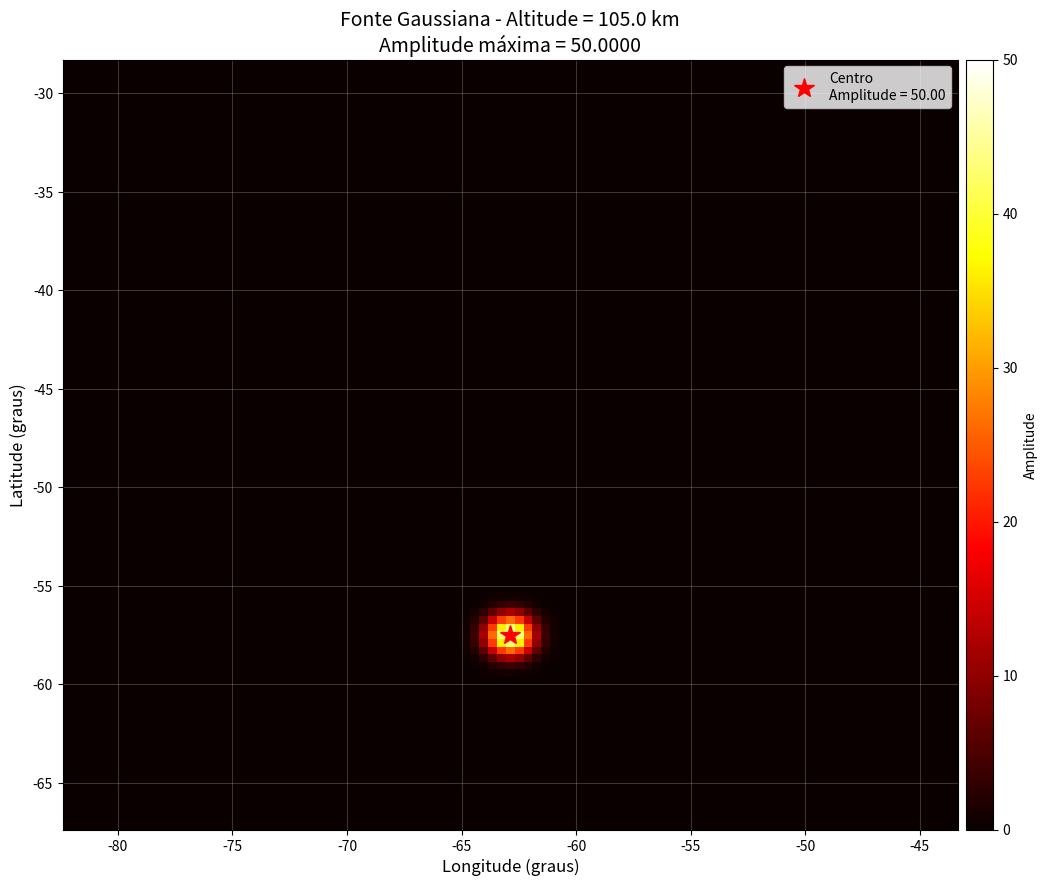

Reproduce this figure in Python. (Note: this script raises an exception after producing the figure.)
from __future__ import annotations

from dataclasses import dataclass
import os
import warnings
from pathlib import Path
from typing import Tuple

import numpy as np
import matplotlib.pyplot as plt
from scipy.ndimage import zoom
from mpl_toolkits.axes_grid1 import make_axes_locatable


def _save_keogram_figure(
    x: np.ndarray,
    y: np.ndarray,
    data: np.ndarray,
    title: str,
    xlabel: str,
    ylabel: str,
    outfile: Path,
    cmap: str = "seismic",
    normalize: bool = False,
) -> None:
    fig = plt.figure(figsize=(10, 6), facecolor="w", edgecolor="k")
    ax = plt.gca()
    field = safe_normalize(data) if normalize else data
    if field.shape == (len(x), len(y)):
        field = field.T
    elif field.shape != (len(y), len(x)):
        raise ValueError(
            f"Keogram data has shape {field.shape}, but expected {(len(y), len(x))} or {(len(x), len(y))}."
        )
    im = ax.pcolormesh(x, y, field, cmap=cmap, shading="auto")
    ax.set_title(title)
    ax.set_xlabel(xlabel)
    ax.set_ylabel(ylabel)
    divider = make_axes_locatable(ax)
    cax = divider.append_axes("right", size="3%", pad=0.08)
    plt.colorbar(im, cax=cax)
    fig.tight_layout()
    fig.savefig(outfile, dpi=150)
    plt.close(fig)

try:
    from mpl_toolkits.basemap import Basemap
except Exception:  # pragma: no cover
    Basemap = None


# =============================================================================
# Configuration dataclasses
# =============================================================================

@dataclass(slots=True)
class SimulationConfig:
    hemisphere: float = 1.0            # +1 south, -1 north
    use_magnetic_coords: bool = False  # original: i_mag
    use_inertia: bool = True           # original: i_inert
    use_ambient_force: bool = False    # original: i_amb
    solve_potential: bool = True       # original: i_pot
    use_parallel_dynamics: bool = True # original: i_o
    nt: int = 400
    dt: float = 20.0
    earth_radius_km: float = 6371.0
    output_dir: str = "outputs"
    make_plots: bool = True
    source_type: str = "gaussian"  # "gaussian" ou "seismic"
    # epicenter_lat: float = -67.17  # latitude do epicentro (graus)
    # epicenter_lon: float = -82.21  # longitude do epicentro (graus)
    epicenter_lat: float = -57.17  # latitude do epicentro (graus)
    epicenter_lon: float = -67.21  # longitude do epicentro (graus)
    # seismic_amplitude: float = 1e-50
    seismic_amplitude: float = 50
    seismic_period: float = 20.0  # período da onda (s)
    seismic_velocity: float = 3400.0  # velocidade de propagação (m/s)


@dataclass(slots=True)
class Grid:
    alt: np.ndarray
    alt_i: np.ndarray
    lat: np.ndarray
    lon: np.ndarray
    r: np.ndarray
    theta: np.ndarray
    phi: np.ndarray
    dp_m: np.ndarray
    df_m: np.ndarray
    dq_m: np.ndarray
    dp_i: np.ndarray
    df_i: np.ndarray
    dq_i: np.ndarray
    y_f: np.ndarray
    z_f: np.ndarray
    y_sph: np.ndarray
    z_sph: np.ndarray
    alt_3: np.ndarray
    lat_3: np.ndarray
    lon_3: np.ndarray
    np_: int
    np_i: int
    nf: int
    nq: int


@dataclass(slots=True)
class Source:
    shape: np.ndarray
    mask_bound: np.ndarray
    iphi_s: int
    iq_s: int


@dataclass(slots=True)
class AmbientIonosphere:
    den_amb: np.ndarray
    nu_in: np.ndarray
    nu_en: np.ndarray
    tec_fac: float
    q_charge: float
    mag_o: float
    omega_i: float
    omega_e: float


@dataclass(slots=True)
class Mobility:
    mu_p_i: np.ndarray
    mu_h_i: np.ndarray
    mu_o_i: np.ndarray
    mu_p_e: np.ndarray
    mu_h_e: np.ndarray
    mu_o_e: np.ndarray


@dataclass(slots=True)
class State:
    rho: np.ndarray
    rho_d: np.ndarray
    rho_u: np.ndarray
    temp: np.ndarray
    r_g: np.ndarray
    den_t: np.ndarray
    pot: np.ndarray
    wp_m: np.ndarray
    wf_m: np.ndarray
    wq_m: np.ndarray
    wp_o: np.ndarray
    wf_o: np.ndarray
    wq_o: np.ndarray
    wp: np.ndarray
    wf: np.ndarray
    wq: np.ndarray
    up_tot: np.ndarray
    uf_tot: np.ndarray
    uq_tot: np.ndarray


# =============================================================================
# Utilities
# =============================================================================

def safe_normalize(arr: np.ndarray) -> np.ndarray:
    max_abs = float(np.max(np.abs(arr)))
    if max_abs == 0.0 or not np.isfinite(max_abs):
        return np.zeros_like(arr)
    return arr / max_abs


def parse_bool(value: object, default: bool) -> bool:
    if value is None:
        return default
    if isinstance(value, bool):
        return value
    text = str(value).strip().lower()
    if text == "":
        return default
    if text in {"1", "true", "t", "yes", "y", "on"}:
        return True
    if text in {"0", "false", "f", "no", "n", "off"}:
        return False
    raise ValueError(f"Invalid boolean value: {value!r}")


def parse_float(value: object, default: float) -> float:
    if value is None:
        return default
    if isinstance(value, (int, float, np.integer, np.floating)):
        return float(value)
    text = str(value).strip()
    if text == "":
        return default
    return float(text)


def env_bool(name: str, default: bool) -> bool:
    return parse_bool(os.getenv(name), default)


def env_float(name: str, default: float) -> float:
    return parse_float(os.getenv(name), default)


def env_int(name: str, default: int) -> int:
    raw = os.getenv(name)
    if raw is None or str(raw).strip() == "":
        return default
    return int(str(raw).strip())


def can_prompt() -> bool:
    try:
        return os.isatty(0)
    except OSError:
        return False


# =============================================================================
# Core simulator
# =============================================================================

class GEOSTIDSSimulator:
    def __init__(self, config: SimulationConfig):
        self.cfg = config
        self.output_dir = Path(config.output_dir)
        self.output_dir.mkdir(parents=True, exist_ok=True)

        self.grid = self._build_grid()
        self.source = self._build_source()
        self.ambient = self._build_ambient_ionosphere()
        self.state = self._initialize_state()
        self.time = np.zeros(self.cfg.nt, dtype=float)

    # -------------------------------------------------------------------------
    # Grid and source
    # -------------------------------------------------------------------------
    def _build_grid(self) -> Grid:
        r_ea = self.cfg.earth_radius_km

        alt = [0.0]
        alt_max = 0.0
        while alt_max <= 6000.0:
            dr = 15.0
            if alt_max >= 600.0:
                dr = 60.0
            if alt_max >= 1200.0:
                dr = 120.0
            alt.append(alt_max + dr)
            alt_max = max(alt)

        alt = np.asarray(alt, dtype=float)
        alt_i = alt[10:]
        np_ = len(alt)
        np_i = len(alt_i)

        nf_target = 101
        dr = 15.0
        dphi = np.round(np.arctan(3.0 * dr / (r_ea + 300.0)), 5)
        lon_in = -np.radians(82.21)
        lon = lon_in + np.arange(nf_target) * dphi
        lon = np.degrees(lon)
        nf = len(lon)

        nq_target = 101
        dtheta = dphi
        lat_in = -np.radians(67.17)
        lat = self.cfg.hemisphere * (lat_in + np.arange(nq_target) * dtheta)
        lat = np.degrees(lat)
        nq = len(lat)

        r = np.zeros((np_, nf, nq), dtype=float)
        theta = np.zeros((np_, nf, nq), dtype=float)
        phi = np.zeros((np_, nf, nq), dtype=float)

        for i in range(np_):
            r[i, :, :] = (alt[i] + r_ea) * 1e3
        for j in range(nf):
            phi[:, j, :] = np.radians(lon[j])
        for k in range(nq):
            theta[:, :, k] = np.radians(lat[k])

        cos_theta = np.cos(theta)
        cos_theta = np.where(np.abs(cos_theta) < 1e-12, 1e-12, cos_theta)
        r_o = r / (cos_theta ** 2)
        delta = np.sqrt(1.0 + float(self.cfg.use_magnetic_coords) * 3.0 * (np.sin(theta) ** 2))
        q = r_o**3 * np.sin(theta) / np.where(np.abs(r**2) < 1e-12, 1e-12, r**2)
        p = r / cos_theta ** 2
        hq = (r / np.where(np.abs(r_o) < 1e-12, 1e-12, r_o)) ** 3 / delta
        hphi = r * cos_theta
        hp = cos_theta ** 3 / delta

        gp = np.gradient(p)
        gq = np.gradient(q)
        dp = np.abs(gp[0] + np.abs(gp[2]))
        dq = np.abs(gq[0] + gq[2])

        dp_m = dp * hp
        dq_m = dq * hq
        df_m = dphi * hphi

        x_f = hphi * np.tan(phi) * 1e-3
        y_f = p * hp * 1e-3
        z_f = q * hq * 1e-3
        y_sph = y_f * delta
        z_sph = z_f * delta

        alt_3 = y_sph - r_ea
        alt_3 = np.where(alt_3 < 0, 0, alt_3)
        lat_3 = np.degrees(np.arctan(z_f / (y_f + 1e-12)))
        lon_3 = np.degrees(np.arctan(x_f / (y_f + 1e-12)))

        dq_m[:, :, :] = dq_m.max()
        df_m[:, :, :] = df_m.max()
        dp_i = dp_m[np_ - np_i :, :, :]
        df_i = df_m[np_ - np_i :, :, :]
        dq_i = dq_m[np_ - np_i :, :, :]

        return Grid(
            alt=alt,
            alt_i=alt_i,
            lat=lat,
            lon=lon,
            r=r,
            theta=theta,
            phi=phi,
            dp_m=dp_m,
            df_m=df_m,
            dq_m=dq_m,
            dp_i=dp_i,
            df_i=df_i,
            dq_i=dq_i,
            y_f=y_f,
            z_f=z_f,
            y_sph=y_sph,
            z_sph=z_sph,
            alt_3=alt_3,
            lat_3=lat_3,
            lon_3=lon_3,
            np_=np_,
            np_i=np_i,
            nf=nf,
            nq=nq,
        )

    # def _build_source(self) -> Source:
    #     g = self.grid
    #     alt_o = 105.0
    #     sigma_p = 15.0
    #     var_p = np.exp(-((g.alt - alt_o) ** 2) / sigma_p**2)

    #     iphi_s = g.nf // 2
    #     lon_o = g.lon[iphi_s]
    #     sigma_x = 5.0 * np.degrees(np.arctan(3.0 * 15.0 / (self.cfg.earth_radius_km + 300.0))) / 2.0
    #     var_f = np.exp(-((g.lon - lon_o) ** 2) / sigma_x**2)

    #     iq_s = g.nq // 4
    #     lat_o = g.lat[iq_s]
    #     sigma_z = sigma_x
    #     var_q = np.exp(-((g.lat - lat_o) ** 2) / sigma_z**2)

    #     mask_bound = np.ones((g.np_, g.nf, g.nq), dtype=float)
    #     source_shape = var_p[:, None, None] * var_f[None, :, None] * var_q[None, None, :]

    #     j_m = g.nf // 2
    #     k_m = g.nq // 2
    #     rad_m = np.sqrt(j_m**2 + k_m**2)
    #     for j in range(g.nf):
    #         for k in range(g.nq):
    #             rad_o = np.sqrt((j - j_m) ** 2 + (k - k_m) ** 2)
    #             if rad_o >= 0.6 * rad_m:
    #                 mask_bound[:, j, k] = np.exp(-((2.0 * rad_o / rad_m) ** 2))

    #     return Source(source_shape, mask_bound, iphi_s, iq_s)
    
    def _build_source(self) -> Source:
        g = self.grid
        
        if self.cfg.source_type == "seismic":
            # Para fonte sísmica, a forma espacial será calculada dinamicamente
            source_shape = np.ones((g.np_, g.nf, g.nq), dtype=float)
            iphi_s = np.argmin(np.abs(g.lon - self.cfg.epicenter_lon))
            iq_s = np.argmin(np.abs(g.lat - self.cfg.epicenter_lat))
        else:
            # Código original gaussiano
            alt_o = 105.0
            sigma_p = 15.0
            var_p = np.exp(-((g.alt - alt_o) ** 2) / sigma_p**2)
            
            iphi_s = g.nf // 2
            lon_o = g.lon[iphi_s]
            sigma_x = 5.0 * np.degrees(np.arctan(3.0 * 15.0 / (self.cfg.earth_radius_km + 300.0))) / 2.0
            var_f = np.exp(-((g.lon - lon_o) ** 2) / sigma_x**2)
            
            iq_s = g.nq // 4
            lat_o = g.lat[iq_s]
            sigma_z = sigma_x
            var_q = np.exp(-((g.lat - lat_o) ** 2) / sigma_z**2)
            
            source_shape = var_p[:, None, None] * var_f[None, :, None] * var_q[None, None, :]
        
        amplitude_factor = 50  # Mude este valor: 1, 10, 50, 100, 500
        source_shape = source_shape * amplitude_factor

        mask_bound = np.ones((g.np_, g.nf, g.nq), dtype=float)
        j_m = g.nf // 2
        k_m = g.nq // 2
        rad_m = np.sqrt(j_m**2 + k_m**2)
        for j in range(g.nf):
            for k in range(g.nq):
                rad_o = np.sqrt((j - j_m) ** 2 + (k - k_m) ** 2)
                if rad_o >= 0.6 * rad_m:
                    mask_bound[:, j, k] = np.exp(-((2.0 * rad_o / rad_m) ** 2))
    
        return Source(source_shape, mask_bound, iphi_s, iq_s)

    @staticmethod
    def source_t(t: float) -> float:
        omega = 2.0 * np.pi / (5.0 * 60.0)
        t_o = 2000.0
        sigma_t = 1500.0
        return np.cos(0.0 * omega * t) * np.exp(-((t - t_o) ** 2) / sigma_t**2)
    
    def seismic_source(self, t: float, lat: np.ndarray, lon: np.ndarray) -> np.ndarray:
        """
        Gera uma onda sísmica que se propaga a partir do epicentro.
        
        Args:
            t: tempo atual (s)
            lat: array de latitudes (graus)
            lon: array de longitudes (graus)
        
        Returns:
            array com amplitude da fonte em cada ponto
        """
        # Converte epicentro para radianos
        epi_lat_rad = np.radians(self.cfg.epicenter_lat)
        epi_lon_rad = np.radians(self.cfg.epicenter_lon)
        
        # Converte pontos da grade para radianos
        lat_rad = np.radians(lat)
        lon_rad = np.radians(lon)
        
        # Calcula distância angular (fórmula de Haversine)
        dlat = lat_rad - epi_lat_rad
        dlon = lon_rad - epi_lon_rad
        a = np.sin(dlat/2)**2 + np.cos(epi_lat_rad) * np.cos(lat_rad) * np.sin(dlon/2)**2
        angular_dist = 2 * np.arcsin(np.sqrt(a))
        
        # Converte distância angular para distância linear (metros)
        R_earth = self.cfg.earth_radius_km * 1000
        distance = R_earth * angular_dist
        
        # Tempo de chegada da onda
        arrival_time = distance / self.cfg.seismic_velocity
        
        # Onda sísmica (senoidal com envelope)
        omega = 2 * np.pi / self.cfg.seismic_period
        
        # Máscara: só ativa onde a onda já chegou
        mask = (t >= arrival_time) & (t < arrival_time + 3 * self.cfg.seismic_period)
        
        # Amplitude decai com a distância
        amplitude = self.cfg.seismic_amplitude / (1 + distance / 100000)
        
        # Forma da onda
        wave = np.sin(omega * (t - arrival_time)) * np.exp(-((t - arrival_time) / self.cfg.seismic_period)**2)
        
        return amplitude * wave * mask
    
    def plot_gaussian_source(self, altitude_idx: int = None, save_path: Path = None) -> None:
        """
        Plota a fonte gaussiana para verificar sua amplitude.
        
        Args:
            altitude_idx: índice da altitude para plotar (None = altitude central)
            save_path: caminho para salvar a figura
        """
        g = self.grid
        
        if altitude_idx is None:
            # Encontra o índice da altitude central (105 km)
            altitude_idx = np.argmin(np.abs(g.alt - 105.0))
        
        # Dados na altitude selecionada
        data = self.source.shape[altitude_idx, :, :]
        
        fig, ax = plt.subplots(1, 1, figsize=(12, 10))
        
        im = ax.pcolormesh(g.lon, g.lat, data.T, cmap='hot', shading='auto')
        
        # Marca o centro
        ax.plot(g.lon[self.source.iphi_s], g.lat[self.source.iq_s], 'r*', 
                markersize=15, label=f'Centro\nAmplitude = {data.max():.2f}')
        
        ax.set_xlabel('Longitude (graus)', fontsize=12)
        ax.set_ylabel('Latitude (graus)', fontsize=12)
        ax.set_title(f'Fonte Gaussiana - Altitude = {g.alt[altitude_idx]:.1f} km\n'
                    f'Amplitude máxima = {data.max():.4f}',
                    fontsize=14)
        
        divider = make_axes_locatable(ax)
        cax = divider.append_axes("right", size="3%", pad=0.08)
        cbar = plt.colorbar(im, cax=cax)
        cbar.set_label('Amplitude', fontsize=10)
        
        ax.legend()
        ax.grid(True, alpha=0.3)
        
        if save_path:
            plt.savefig(save_path, dpi=150, bbox_inches='tight')
            print(f"Figura salva: {save_path}")
        
        plt.show()

    # -------------------------------------------------------------------------
    # Atmosphere and ionosphere
    # -------------------------------------------------------------------------
    def atmosphere_profiles(self, alt: np.ndarray, dr: float = 15.0) -> Tuple[np.ndarray, np.ndarray, np.ndarray, np.ndarray]:
        a = 0.25e25 * 32 * 1.6e-27 * 1e-8
        c, d = -3.5, -19.5
        yr = 130.0

        def rho_profile(z: np.ndarray) -> np.ndarray:
            r_y = z / yr - 1.0
            return a * (np.exp(c * r_y) + np.exp(d * r_y))

        rho_o = rho_profile(alt)
        rho_od = rho_profile(alt - dr)
        rho_ou = rho_profile(alt + dr)

        a1, b1, c1, d1 = 310, 200, -2.0, 0.5
        a2, b2, c2, d2 = 220, 250, -0.2, 10.0
        a3, b3, c3, d3 = 220, 160, -0.25, 5.5
        a4, b4, c4, d4 = 120, 250, -1.5, 18.0
        a5, b5, c5, d5 = 220, 220, -0.25, 5.0
        y1, y2, y3, y4, y5 = 10.0, 75.0, 130.0, 100.0, 230.0

        r_y1 = alt / y1 - 1.0
        r_y2 = alt / y2 - 1.0
        r_y3 = alt / y3 - 1.0
        r_y4 = alt / y4 - 1.0
        r_y5 = alt / y5 - 1.0

        first = a1 - b1 / (np.exp(c1 * r_y1) + np.exp(d1 * r_y1))
        second = -a2 + b2 / (np.exp(c2 * r_y2) + np.exp(d2 * r_y2))
        third = a3 - b3 / (np.exp(c3 * r_y3) + np.exp(d3 * r_y3))
        fourth = -a4 + b4 / (np.exp(c4 * r_y4) + np.exp(d4 * r_y4))
        fifth = a5 - b5 / (np.exp(c5 * r_y5) + np.exp(d5 * r_y5))
        sixth = -720 + 1.25 * (first + second + fourth) + 8.5 * third + 1.5 * fifth
        temp_o = 0.65 * sixth

        return rho_o, rho_od, rho_ou, temp_o

    def _build_ambient_ionosphere(self) -> AmbientIonosphere:
        g = self.grid
        q_charge = 1.6e-19
        eps_o = 8.854e-12
        m_i = 1.67e-27
        z_i = 16.0

        mag_o = 0.25e-4
        omega_i = q_charge * mag_o / (z_i * m_i)
        omega_e = -omega_i * 1837.0

        den_100 = 1e18
        sc_h = 40.0
        den_neu = den_100 * np.exp(-(g.alt_i - 100.0) / sc_h)

        yp = 3e2
        enp = 2e12
        enpe = enp * 1e-2 * 1e1
        af, bf, ae, be = 1.0, -10.0, 5.0, -60.0
        r_n = g.alt_i / yp
        r_of, r_oe, r_ov = 0.9, 0.255, 0.5

        den_f = enp / (np.exp(af * (r_n - r_of)) + np.exp(bf * (r_n - r_of)))
        den_e = enpe / (np.exp(ae * (r_n - r_oe)) + np.exp(be * (r_n - r_oe)))
        den_ef = 5e-1 * enpe * (r_n + r_ov) ** 2 / 5.0
        den_i = den_f + den_e + den_ef

        int_fac = 50.0 * 60.0 * 1e3
        tec_fac = int_fac / 1e18

        t_i = 800.0
        a = 16.0
        nu_ii = 0.22 * den_i * 1e-6 / t_i ** 1.5
        nu_in_1 = 0 * nu_ii + 2.6e-9 * 1e-6 * (den_neu + den_i) * a ** (-0.5)
        nu_ei = 34 * den_i * 1e-6 / t_i ** 1.5
        nu_en_1 = 5.4e-16 * den_neu * np.sqrt(t_i) + nu_ei

        _w_p1 = np.sqrt(den_i * q_charge**2 / (eps_o * m_i * z_i))
        _ = _w_p1

        if len(den_i) > 40:
            den_i[40:] = den_i[40]
            nu_in_1[40:] = nu_in_1[40]
            nu_en_1[40:] = nu_en_1[40]

        den_amb = np.zeros((g.np_i, g.nf, g.nq), dtype=float)
        nu_in = np.zeros((g.np_i, g.nf, g.nq), dtype=float)
        nu_en = np.zeros((g.np_i, g.nf, g.nq), dtype=float)

        for k in range(g.nq):
            for j in range(g.nf):
                den_amb[:, j, k] = den_i
                nu_in[:, j, k] = nu_in_1
                nu_en[:, j, k] = nu_en_1

        return AmbientIonosphere(
            den_amb=den_amb,
            nu_in=nu_in,
            nu_en=nu_en,
            tec_fac=tec_fac,
            q_charge=q_charge,
            mag_o=mag_o,
            omega_i=omega_i,
            omega_e=omega_e,
        )

    def mobility(self) -> Mobility:
        dt = self.cfg.dt
        omega = (1.0 if self.cfg.use_inertia else 0.0) / dt
        amb = self.ambient

        nu_eff = amb.nu_in + omega
        kappa = amb.omega_i / np.where(np.abs(nu_eff) < 1e-30, 1e-30, nu_eff)
        mu_p_i = kappa / (amb.mag_o * (1 + kappa**2))
        mu_h_i = kappa**2 / (amb.mag_o * (1 + kappa**2))
        mu_o_i = kappa / amb.mag_o

        nu_eff = amb.nu_en + omega
        kappa = amb.omega_e / np.where(np.abs(nu_eff) < 1e-30, 1e-30, nu_eff)
        mu_p_e = kappa / (amb.mag_o * (1 + kappa**2))
        mu_h_e = kappa**2 / (amb.mag_o * (1 + kappa**2))
        mu_o_e = kappa / amb.mag_o

        return Mobility(mu_p_i, mu_h_i, mu_o_i, mu_p_e, mu_h_e, mu_o_e)

    def conductivity(self, den_t: np.ndarray) -> Tuple[np.ndarray, np.ndarray, np.ndarray]:
        mob = self.mobility()
        q = self.ambient.q_charge
        sigma_p = q * den_t * (mob.mu_p_i - mob.mu_p_e)
        sigma_h = q * den_t * (mob.mu_h_i - mob.mu_h_e)
        sigma_o = q * den_t * (mob.mu_o_i - mob.mu_o_e)
        return sigma_p, sigma_h, sigma_o

    # -------------------------------------------------------------------------
    # State initialization
    # -------------------------------------------------------------------------
    def _initialize_state(self) -> State:
        g = self.grid
        rho = np.zeros((g.np_, g.nf, g.nq), dtype=float)
        rho_d = np.zeros_like(rho)
        rho_u = np.zeros_like(rho)
        temp = np.zeros_like(rho)
        r_g = np.zeros_like(rho)

        rho_o, rho_od, rho_ou, temp_o = self.atmosphere_profiles(g.alt)
        for k in range(g.nq):
            for j in range(g.nf):
                rho[:, j, k] = rho_o
                rho_d[:, j, k] = rho_od
                rho_u[:, j, k] = rho_ou
                temp[:, j, k] = temp_o
                r_g[:, j, k] = 150.0 * (1.0 + np.sqrt(g.alt + 5.0) / 5.0)

        shape_3d = (g.np_, g.nf, g.nq)
        shape_i = (g.np_i, g.nf, g.nq)
        zeros_3d = np.zeros(shape_3d, dtype=float)

        return State(
            rho=rho,
            rho_d=rho_d,
            rho_u=rho_u,
            temp=temp,
            r_g=r_g,
            den_t=self.ambient.den_amb.copy(),
            pot=np.zeros(shape_i, dtype=float),
            wp_m=zeros_3d.copy(),
            wf_m=zeros_3d.copy(),
            wq_m=zeros_3d.copy(),
            wp_o=zeros_3d.copy(),
            wf_o=zeros_3d.copy(),
            wq_o=zeros_3d.copy(),
            wp=zeros_3d.copy(),
            wf=zeros_3d.copy(),
            wq=zeros_3d.copy(),
            up_tot=np.zeros(shape_i, dtype=float),
            uf_tot=np.zeros(shape_i, dtype=float),
            uq_tot=np.zeros(shape_i, dtype=float),
        )

    # -------------------------------------------------------------------------
    # Physics kernels
    # -------------------------------------------------------------------------
    @staticmethod
    def agw_rhs(i_axis: int, delta: np.ndarray, press: np.ndarray, rho: np.ndarray,
                rho_d: np.ndarray, rho_u: np.ndarray, div_w: np.ndarray,
                div_flux: np.ndarray, w_gr_press: np.ndarray) -> Tuple[np.ndarray, np.ndarray, np.ndarray]:
        gamma = 1.4
        flux_p = gamma * press * div_w
        grad_temp = np.gradient(flux_p)
        grad_flux = grad_temp[i_axis] / np.where(np.abs(delta) < 1e-30, 1e-30, delta)
        w_1 = grad_flux / np.where(np.abs(rho) < 1e-30, 1e-30, rho)

        grad_temp = np.gradient(press)
        grad_press = np.abs(grad_temp[i_axis]) / np.where(np.abs(delta) < 1e-30, 1e-30, delta)
        rho_m = (rho_u + 2.0 * rho + rho_d) / 4.0
        w_2 = -grad_press * div_flux / np.where(np.abs(rho_m**2) < 1e-30, 1e-30, rho_m**2)

        grad_temp = np.gradient(w_gr_press)
        w_3 = grad_temp[i_axis] / np.where(np.abs(delta) < 1e-30, 1e-30, delta)
        return w_1, w_2, w_3

    def electric_field_spherical(self, wp_g: np.ndarray, wf_g: np.ndarray, wq_g: np.ndarray,
                                 den_t: np.ndarray, pot: np.ndarray) -> Tuple[np.ndarray, np.ndarray]:
        g = self.grid
        amb = self.ambient
        angle_I = g.theta[g.np_ - g.np_i :, :, :]
        sigma_p, sigma_h, sigma_o = self.conductivity(den_t)

        _s11 = sigma_p
        _s12 = -sigma_h * np.cos(angle_I)
        _s13 = -sigma_h * np.sin(angle_I)
        _s21 = -_s12
        _s22 = sigma_p * np.cos(angle_I) ** 2 + sigma_o * np.sin(angle_I) ** 2
        _s23 = (sigma_p - sigma_o) * np.sin(angle_I) * np.cos(angle_I)
        _s31 = -_s12
        _s32 = _s23
        _s33 = sigma_o * np.cos(angle_I) ** 2 + sigma_p * np.sin(angle_I) ** 2
        _ = (_s11, _s12, _s13, _s21, _s22, _s23, _s31, _s32, _s33)

        mob = self.mobility()

        def species_velocity(mu_11: np.ndarray, mu_o: np.ndarray) -> Tuple[np.ndarray, np.ndarray, np.ndarray]:
            kappa = mu_o * amb.mag_o
            mu_12 = -mu_11 * kappa * np.cos(angle_I)
            mu_13 = -mu_11 * kappa * np.sin(angle_I)
            mu_21 = -mu_12
            mu_22 = mu_11 * (1.0 + kappa**2 * np.sin(angle_I) ** 2)
            mu_23 = -mu_11 * kappa**2 * np.cos(angle_I) * np.sin(angle_I)
            mu_31 = -mu_13
            mu_32 = mu_23
            mu_33 = mu_11 * (1.0 + kappa**2 * np.cos(angle_I) ** 2)

            ele_w_p = -wf_g * amb.mag_o
            ele_w_f = wp_g * amb.mag_o
            ele_w_q = wq_g * amb.mag_o

            up = mu_11 * ele_w_p + mu_12 * ele_w_f + mu_13 * ele_w_q
            uf = mu_22 * ele_w_f + mu_21 * ele_w_p + mu_23 * ele_w_q
            uq = mu_33 * ele_w_q + mu_31 * ele_w_p + mu_32 * ele_w_f
            return up, uf, uq

        up_i, uf_i, uq_i = species_velocity(mob.mu_p_i, mob.mu_o_i)
        up_e, uf_e, uq_e = species_velocity(mob.mu_p_e, mob.mu_o_e)
        _ = (up_i, uf_i, uq_i)

        up_ele = np.zeros_like(up_e)
        uf_ele = np.zeros_like(uf_e)
        uq_ele = np.zeros_like(uq_e)

        self.state.up_tot = up_ele + up_e
        self.state.uf_tot = uf_ele + uf_e
        self.state.uq_tot = uq_ele + uq_e

        return pot, up_ele

    def update_ion_density(self) -> Tuple[np.ndarray, np.ndarray, np.ndarray]:
        g = self.grid
        s = self.state
        den_o = s.den_t.copy()
        den_g = s.den_t.copy()

        for _ in range(8):
            flux_p = den_g * s.up_tot
            flux_f = den_g * s.uf_tot
            flux_q = den_g * s.uq_tot
            gr_p = np.gradient(flux_p)
            gr_f = np.gradient(flux_f)
            gr_q = np.gradient(flux_q)
            div_flux = gr_p[0] / g.dp_i + gr_f[1] / g.df_i + gr_q[2] / g.dq_i
            den_g = den_o - self.cfg.dt * div_flux

        s.den_t = den_g
        delta_den = (s.den_t - self.ambient.den_amb) / (s.den_t + 1e-30)
        dtec = self.ambient.tec_fac * (s.den_t.sum(axis=0) - self.ambient.den_amb.sum(axis=0))
        return s.den_t, delta_den, dtec

    # -------------------------------------------------------------------------
    # Time integration
    # -------------------------------------------------------------------------
    def step(self, i_t: int) -> dict:
        g = self.grid
        s = self.state
        dt = self.cfg.dt

        # for i_sor in range(3):
        #     gamma = 1.4
        #     press = s.r_g * s.rho * s.temp
        #     c_s = np.sqrt(gamma * press / (s.rho + 1e-30))
        #     _ = c_s

        #     if i_sor == 0:
        #         s.wp_m = s.wp_m + 1e-3 * self.source_t(self.time[i_t] - dt) * self.source.shape
        #         s.wp_o = s.wp_o + 1e-3 * self.source_t(self.time[i_t]) * self.source.shape
        #         s.wp = 1e-3 * self.source_t(self.time[i_t] + dt) * self.source.shape

        #     if i_t == 1 and i_sor == 0:
        #         wp_g, wf_g, wq_g = s.wp_o.copy(), s.wf_o.copy(), s.wq_o.copy()
        #     else:
        #         wp_g, wf_g, wq_g = s.wp.copy(), s.wf.copy(), s.wq.copy()
        
        gamma = 1.4
        press = s.r_g * s.rho * s.temp
        c_s = np.sqrt(gamma * press / (s.rho + 1e-30))
        _ = c_s

        # Calcula fonte sísmica se necessário
        if self.cfg.source_type == "seismic":
            lat_2d, lon_2d = np.meshgrid(g.lat, g.lon, indexing='ij')
            seismic_amp = self.seismic_source(self.time[i_t], lat_2d, lon_2d)
            source_3d = seismic_amp[None, :, :] * np.ones((g.np_, 1, 1))
            source_3d = source_3d * self.source.mask_bound

        for i_sor in range(3):
            gamma = 1.4
            press = s.r_g * s.rho * s.temp
            c_s = np.sqrt(gamma * press / (s.rho + 1e-30))
            _ = c_s

            if i_sor == 0:
                # SUBSTITUA ESTA PARTE:
                if self.cfg.source_type == "seismic":
                    # Para fonte sísmica
                    s.wp_m = s.wp_m + source_3d
                    s.wp_o = s.wp_o + source_3d
                    s.wp = source_3d
                else:
                    # Código original para fonte gaussiana
                    s.wp_m = s.wp_m + 1e-3 * self.source_t(self.time[i_t] - dt) * self.source.shape
                    s.wp_o = s.wp_o + 1e-3 * self.source_t(self.time[i_t]) * self.source.shape
                    s.wp = 1e-3 * self.source_t(self.time[i_t] + dt) * self.source.shape
                    
            if i_t == 1 and i_sor == 0:
                wp_g, wf_g, wq_g = s.wp_o.copy(), s.wf_o.copy(), s.wq_o.copy()
            else:
                wp_g, wf_g, wq_g = s.wp.copy(), s.wf.copy(), s.wq.copy()


            wp_0 = 2.0 * s.wp_o - s.wp_m
            wf_0 = 2.0 * s.wf_o - s.wf_m
            wq_0 = 2.0 * s.wq_o - s.wq_m

            gr_p = np.gradient(wp_g)
            gr_f = np.gradient(wf_g)
            gr_q = np.gradient(wq_g)
            div_w = gr_p[0] / g.dp_m + gr_f[1] / g.df_m + gr_q[2] / g.dq_m

            flux_p = s.rho * wp_g
            flux_f = s.rho * wf_g
            flux_q = s.rho * wq_g
            gr_p = np.gradient(flux_p)
            gr_f = np.gradient(flux_f)
            gr_q = np.gradient(flux_q)
            div_flux = gr_p[0] / g.dp_m + gr_f[1] / g.df_m + gr_q[2] / g.dq_m

            gr_pr = np.gradient(press)
            w_gr_press = wp_g * gr_pr[0] / g.dp_m + wf_g * gr_pr[1] / g.df_m + wq_g * gr_pr[2] / g.dq_m

            f_p = self.agw_rhs(0, g.dp_m, press, s.rho, s.rho_d, s.rho_u, div_w, div_flux, w_gr_press)
            f_f = self.agw_rhs(1, g.df_m, press, s.rho, s.rho_d, s.rho_u, div_w, div_flux, w_gr_press)
            f_q = self.agw_rhs(2, g.dq_m, press, s.rho, s.rho_d, s.rho_u, div_w, div_flux, w_gr_press)
            wp_1, wp_2, wp_3 = f_p
            wf_1, wf_2, wf_3 = f_f
            wq_1, wq_2, wq_3 = f_q

            visc_mu = 3.563e-7 * np.maximum(s.temp, 0.0)**0.71
            visc_ki = visc_mu / (s.rho + 1e-30)

            a = 1.0 / (g.dp_m**2 + 1e-30)
            flux = s.rho * s.wp_o
            grad_temp = np.gradient(flux)
            grad_flux = grad_temp[0] / g.dp_m
            w_visc_p = a * grad_flux * visc_mu / (s.rho + 1e-30) ** 2

            a = 1.0 / (g.df_m**2 + 1e-30)
            flux = s.rho * s.wf_o
            grad_temp = np.gradient(flux)
            grad_flux = grad_temp[1] / g.df_m
            w_visc_f = a * grad_flux * visc_mu / (s.rho + 1e-30) ** 2

            a = 1.0 / (g.dq_m**2 + 1e-30)
            flux = s.rho * s.wq_o
            grad_temp = np.gradient(flux)
            grad_flux = grad_temp[2] / g.dq_m
            w_visc_q = a * grad_flux * visc_mu / (s.rho + 1e-30) ** 2

            w_visc_rho = np.abs(w_visc_p) + np.abs(w_visc_f) + np.abs(w_visc_q)
            a = 1.0 / (g.dp_m**2 + 1e-30) + 1.0 / (g.df_m**2 + 1e-30) + 1.0 / (g.dq_m**2 + 1e-30)
            w_visc_w = visc_ki * a / dt
            w_visc = np.abs(w_visc_rho) + np.abs(w_visc_w)
            w_damp = np.exp(-0.5 * dt**2 * w_visc)

            fac_nl = wp_g.max() ** 2 / (g.dp_m * dt + 1e-30)
            w_nl = np.exp(-0.1 * dt**2 * fac_nl)
            wp_amp = w_nl * w_damp * self.source.mask_bound

            fac_nl = wf_g.max() / (g.df_m * dt + 1e-30) + wq_g.max() / (g.dq_m * dt + 1e-30)
            w_nl = np.exp(-0.001 * dt**2 * fac_nl)
            w_amp = w_nl * w_damp * self.source.mask_bound

            s.wp = wp_amp * (wp_0 + dt**2 * (wp_1 + wp_2 + wp_3))
            s.wf = w_amp * (wf_0 + dt**2 * (wf_1 + wf_2 + wf_3))
            s.wq = w_amp * (wq_0 + dt**2 * (wq_1 + wq_2 + wq_3))

        s.wp_m = s.wp_o.copy()
        s.wp_o = s.wp.copy()
        s.wf_m = s.wf_o.copy()
        s.wf_o = s.wf.copy()
        s.wq_m = s.wq_o.copy()
        s.wq_o = s.wq.copy()

        rho_oo = s.rho.copy()
        temp_oo = s.temp.copy()

        flux_p = s.rho * s.wp
        flux_f = s.rho * s.wf
        flux_q = s.rho * s.wq
        gr_p = np.gradient(flux_p)
        gr_f = np.gradient(flux_f)
        gr_q = np.gradient(flux_q)
        div_flux = gr_p[0] / g.dp_m + gr_f[1] / g.df_m + gr_q[2] / g.dq_m

        s.rho = rho_oo - 0.0 * dt * div_flux
        if np.any(s.rho < 0):
            s.rho = rho_oo
        s.rho_d[0:g.np_ - 1, :, :] = s.rho[1:g.np_, :, :]
        s.rho_u[1:g.np_, :, :] = s.rho[0:g.np_ - 1, :, :]

        flux_p = s.temp * s.wp
        flux_f = s.temp * s.wf
        flux_q = s.temp * s.wq
        gr_p = np.gradient(flux_p)
        gr_f = np.gradient(flux_f)
        gr_q = np.gradient(flux_q)
        div_flux = gr_p[0] / g.dp_m + gr_f[1] / g.df_m + gr_q[2] / g.dq_m
        s.temp = temp_oo - 0.25 * dt * div_flux

        wp_i = s.wp[g.np_ - g.np_i :, :, :]
        wf_i = s.wf[g.np_ - g.np_i :, :, :]
        wq_i = s.wq[g.np_ - g.np_i :, :, :]

        if self.cfg.use_magnetic_coords:
            warnings.warn(
                "Magnetic-coordinate path requested, but the original routine is incomplete. Falling back to spherical coordinates.",
                RuntimeWarning,
            )
        s.pot, _up_ele = self.electric_field_spherical(wp_i, wf_i, wq_i, s.den_t, s.pot)
        _ = _up_ele

        den_t, delta_den, dtec = self.update_ion_density()
        sigma_p, sigma_h, sigma_o = self.conductivity(self.ambient.den_amb)
        _ = (sigma_p, sigma_h, sigma_o)

        self.time[i_t + 1] = self.time[i_t] + dt

        return {
            "dtec": dtec,
            "delta_den": delta_den,
            "wp_max": float(np.max(s.wp)),
            "wf_max": float(np.max(s.wf)),
            "wq_max": float(np.max(s.wq)),
            "up_max": float(np.max(s.up_tot)),
            "forcing_amplitude": float(np.max(s.wp[0, :, :])),
            "pot": s.pot,
            "den_t": den_t,
        }

    # -------------------------------------------------------------------------
    # Plotting and outputs
    # -------------------------------------------------------------------------
    def quicklook(self, dtec: np.ndarray, pot: np.ndarray, step: int) -> None:
        if not self.cfg.make_plots:
            return

        g = self.grid
        s = self.state
        vm = 0.05
        fr_gr_2 = s.wp[0, :, :]

        fig = plt.figure(figsize=(18, 12), facecolor="w", edgecolor="k")
        level_idx = min(16, s.wp.shape[0] - 1)
        lat_pl = g.lat_3[level_idx, :, :]
        lon_pl = g.lon_3[level_idx, :, :]
        data = s.wp[level_idx, :, :]
        pot_idx = min(11, pot.shape[0] - 1)
        pot_norm = safe_normalize(pot[pot_idx, :, :])

        if Basemap is not None:
            ax = plt.subplot(121)
            basemap = Basemap(projection="ortho", lat_0=lat_pl.mean(), lon_0=lon_pl.mean(), resolution="l")
            basemap.etopo(alpha=0.5)
            basemap.drawmeridians(np.arange(lon_pl.min(), lon_pl.max() + 10, 10))
            basemap.drawparallels(np.arange(lat_pl.min(), lat_pl.max() + 10, 10))
            x, y = basemap(lon_pl, lat_pl)
            plt.contour(x, y, safe_normalize(np.abs(fr_gr_2)), colors="g", linewidths=1, levels=[0.05, 0.5], alpha=0.2)
            im = plt.pcolormesh(x, y, safe_normalize(data), cmap=plt.cm.seismic, vmax=vm, vmin=-vm, alpha=0.5, shading="auto")
            plt.title(f"AGW: MAX={data.max():.3g}")
            plt.axis("off")
            divider = make_axes_locatable(ax)
            cax = divider.append_axes("right", size="2%", pad=0.05)
            plt.colorbar(im, cax=cax)

            ax = plt.subplot(122)
            basemap = Basemap(projection="ortho", lat_0=lat_pl.mean(), lon_0=lon_pl.mean(), resolution="l")
            basemap.etopo(alpha=0.5)
            basemap.drawmeridians(np.arange(lon_pl.min(), lon_pl.max() + 10, 10))
            basemap.drawparallels(np.arange(lat_pl.min(), lat_pl.max() + 10, 10))
            x, y = basemap(lon_pl, lat_pl)
            plt.contour(x, y, safe_normalize(np.abs(fr_gr_2)), colors="g", linewidths=1, levels=[0.05, 0.5], alpha=0.2)
            if np.any(np.abs(pot_norm) > 0):
                cs = plt.contour(zoom(x, 2), zoom(y, 2), zoom(pot_norm, 2), colors="k", linewidths=1, levels=[-0.5, -0.05, -0.00005, 0.00005, 0.05, 0.5])
                plt.clabel(cs, fontsize=8)
            im = plt.pcolormesh(x, y, safe_normalize(dtec), cmap=plt.cm.seismic, vmax=vm, vmin=-vm, alpha=0.5, shading="auto")
            plt.title(f"ΔTEC: MAX={dtec.max():.3g}")
            plt.axis("off")
            divider = make_axes_locatable(ax)
            cax = divider.append_axes("right", size="2%", pad=0.05)
            plt.colorbar(im, cax=cax)
        else:
            ax = plt.subplot(121)
            im = plt.pcolormesh(g.lon, g.lat, safe_normalize(data).T, cmap=plt.cm.seismic, vmax=vm, vmin=-vm, shading="auto")
            plt.contour(g.lon, g.lat, safe_normalize(np.abs(fr_gr_2)).T, colors="g", linewidths=1, levels=[0.05, 0.5], alpha=0.2)
            plt.xlabel("Longitude (deg)")
            plt.ylabel("Latitude (deg)")
            plt.title(f"AGW: MAX={data.max():.3g}")
            divider = make_axes_locatable(ax)
            cax = divider.append_axes("right", size="2%", pad=0.05)
            plt.colorbar(im, cax=cax)

            ax = plt.subplot(122)
            im = plt.pcolormesh(g.lon, g.lat, safe_normalize(dtec).T, cmap=plt.cm.seismic, vmax=vm, vmin=-vm, shading="auto")
            if np.any(np.abs(pot_norm) > 0):
                cs = plt.contour(g.lon, g.lat, pot_norm.T, colors="k", linewidths=1, levels=[-0.5, -0.05, -0.00005, 0.00005, 0.05, 0.5])
                plt.clabel(cs, fontsize=8)
            plt.xlabel("Longitude (deg)")
            plt.ylabel("Latitude (deg)")
            plt.title(f"ΔTEC: MAX={dtec.max():.3g}")
            divider = make_axes_locatable(ax)
            cax = divider.append_axes("right", size="2%", pad=0.05)
            plt.colorbar(im, cax=cax)

        fig.tight_layout()
        outfile = self.output_dir / f"quicklook_{step:05d}.png"
        fig.savefig(outfile, dpi=150)
        plt.show(block=False)
        plt.pause(0.1)
        print(f"Saved plot: {outfile}")
        plt.close(fig)

    def save_outputs(self, dtec_keo: np.ndarray, uplift_keo: np.ndarray, wp_keo: np.ndarray, wh_keo: np.ndarray) -> None:
        np.save(self.output_dir / "uplift_keo_t.npy", uplift_keo)
        np.save(self.output_dir / "wp_keo_t.npy", wp_keo)
        np.save(self.output_dir / "wh_keo_t.npy", wh_keo)
        np.save(self.output_dir / "dtec_keo_t.npy", dtec_keo)

    def save_keograms(
        self,
        time_keo: np.ndarray,
        dtec_keo: np.ndarray,
        uplift_keo: np.ndarray,
        wp_keo: np.ndarray,
        wh_keo: np.ndarray,
        pot_keo: np.ndarray,
    ) -> None:
        g = self.grid
        lat_idx = self.source.iq_s
        lon_idx = self.source.iphi_s

        # Tempo × longitude para latitude fixa
        _save_keogram_figure(
            time_keo, # eixo x
            g.lon, # eixo y
            dtec_keo[:, :, lat_idx].T, # .T para tempo ficar no eixo X e lon no eixo Y
            "Keograma ΔTEC (tempo × longitude)",
            "Tempo (s)",
            "Longitude (deg)",
            self.output_dir / "keogram_dtec_time_longitude.png",
            normalize=False,
        )
        _save_keogram_figure(
            time_keo, # eixo x
            g.lon, # eixo y
            dtec_keo[:, :, lat_idx].T, # .T para tempo ficar no eixo X e lon no eixo Y
            "Keograma ΔTEC (tempo × longitude)",
            "Tempo (s)",
            "Longitude (deg)",
            self.output_dir / "keogram_wp_time_longitude.png",
            normalize=False,
        )
        _save_keogram_figure(
            time_keo, # eixo x
            g.lon, # eixo y
            dtec_keo[:, :, lat_idx].T, # .T para tempo ficar no eixo X e lon no eixo Y
            "Keograma ΔTEC (tempo × longitude)",
            "Tempo (s)",
            "Longitude (deg)",
            self.output_dir / "keogram_wh_time_longitude.png",
            normalize=False,
        )
        _save_keogram_figure(
            time_keo, # eixo x
            g.lon, # eixo y
            dtec_keo[:, :, lat_idx].T, # .T para tempo ficar no eixo X e lon no eixo Y
            "Keograma ΔTEC (tempo × longitude)",
            "Tempo (s)",
            "Longitude (deg)",
            self.output_dir / "keogram_pot_time_longitude.png",
            normalize=False,
        )
        _save_keogram_figure(
            time_keo, # eixo x
            g.lon, # eixo y
            dtec_keo[:, :, lat_idx].T, # .T para tempo ficar no eixo X e lon no eixo Y
            "Keograma ΔTEC (tempo × longitude)",
            "Tempo (s)",
            "Longitude (deg)",
            self.output_dir / "keogram_uplift_time_longitude.png",
            normalize=False,
        )

        # Tempo × latitude para longitude fixa
        _save_keogram_figure(
            time_keo,
            g.lat,
            dtec_keo[:, lon_idx, :].T,
            "Keograma ΔTEC (tempo × latitude)",
            "Tempo (s)",
            "Latitude (deg)",
            self.output_dir / "keogram_dtec_time_latitude.png",
            normalize=False,
        )

    # -------------------------------------------------------------------------
    # Run
    # -------------------------------------------------------------------------
    def run(self) -> dict:
        g = self.grid
        s = self.state

        dtec_keo = np.zeros((self.cfg.nt // 5, g.nf, g.nq), dtype=float)
        uplift_keo = np.zeros((self.cfg.nt // 5, g.nf, g.nq), dtype=float)
        wp_keo = np.zeros((self.cfg.nt // 5, g.nf, g.nq), dtype=float)
        wh_keo = np.zeros((self.cfg.nt // 5, g.nf, g.nq), dtype=float)
        pot_keo = np.zeros((self.cfg.nt // 5, g.nf, g.nq), dtype=float)
        time_keo = np.zeros((self.cfg.nt // 5,), dtype=float)
        i_w = 0

        wp_prop = np.zeros((self.cfg.nt, g.np_), dtype=float)
        uplift_t = np.zeros((self.cfg.nt, g.np_), dtype=float)

        i_t = 1
        while i_t < self.cfg.nt - 1 and np.max(s.wp) < 500 and np.max(s.up_tot) < 1500:
            result = self.step(i_t)
            dtec = result["dtec"]
            pot = result["pot"]

            wh = np.sqrt(s.wf**2 + s.wq**2)

            if i_t % 5 == 0 and i_w < dtec_keo.shape[0]:
                dtec_keo[i_w, :, :] = dtec
                uplift_keo[i_w, :, :] = s.wp[0, :, :]
                wp_store_idx = min(13, s.wp.shape[0] - 1)
                pot_store_idx = min(3, pot.shape[0] - 1)
                wp_keo[i_w, :, :] = s.wp[wp_store_idx, :, :]
                wh_keo[i_w, :, :] = wh[wp_store_idx, :, :]
                pot_keo[i_w, :, :] = pot[pot_store_idx, :, :]
                time_keo[i_w] = self.time[i_t]
                i_w += 1

            wp_prop[i_t, :] = s.wp[:, self.source.iphi_s, self.source.iq_s]
            uplift_t[i_t, :] = s.wp[0, self.source.iphi_s, self.source.iq_s]

            if i_t % 5 == 0:
                self.quicklook(dtec, pot, i_t)

            print("=" * 54)
            print(f"TIME STEP = {i_t:4d} | t = {self.time[i_t]:8.1f} s")
            print(f"FORCING AMPLITUDE = {result['forcing_amplitude']:.5f}")
            print(f"ATMOS W_MAX = ({result['wp_max']:.2f}, {result['wf_max']:.2f}, {result['wq_max']:.2f})")
            print(f"IONO U_MAX  = {result['up_max']:.2f}")

            i_t += 1

        valid = max(i_w, 1)
        self.save_outputs(dtec_keo[:valid], uplift_keo[:valid], wp_keo[:valid], wh_keo[:valid])
        self.save_keograms(
            time_keo[:valid],
            dtec_keo[:valid],
            uplift_keo[:valid],
            wp_keo[:valid],
            wh_keo[:valid],
            pot_keo[:valid],
        )
        
        return {
            "time": self.time,
            "dtec_keo": dtec_keo,
            "uplift_keo": uplift_keo,
            "wp_keo": wp_keo,
            "wh_keo": wh_keo,
            "pot_keo": pot_keo,
            "time_keo": time_keo,
            "wp_prop": wp_prop,
            "uplift_t": uplift_t,
        }


# =============================================================================
# CLI helpers
# =============================================================================

def prompt_bool(prompt: str, default: bool) -> bool:
    suffix = "[Y/n]" if default else "[y/N]"
    try:
        raw = input(f"{prompt} {suffix}: ").strip().lower()
    except OSError:
        return default
    except EOFError:
        return default
    if not raw:
        return default
    return parse_bool(raw, default)


def prompt_float(prompt: str, default: float) -> float:
    try:
        raw = input(f"{prompt} [{default}]: ").strip()
    except OSError:
        return default
    except EOFError:
        return default
    return default if not raw else float(raw)


def build_config_from_sources(interactive: bool | None = None) -> SimulationConfig:
    if interactive is None:
        interactive = can_prompt() and not env_bool("GEOS_NONINTERACTIVE", False)

    defaults = SimulationConfig(
        hemisphere=env_float("GEOS_HEMISPHERE", 1.0),
        use_magnetic_coords=env_bool("GEOS_USE_MAGNETIC_COORDS", False),
        use_inertia=env_bool("GEOS_USE_INERTIA", True),
        use_ambient_force=env_bool("GEOS_USE_AMBIENT_FORCE", False),
        solve_potential=env_bool("GEOS_SOLVE_POTENTIAL", True),
        use_parallel_dynamics=env_bool("GEOS_USE_PARALLEL_DYNAMICS", True),
        nt=env_int("GEOS_NT", 400),
        dt=env_float("GEOS_DT", 20.0),
        earth_radius_km=env_float("GEOS_EARTH_RADIUS_KM", 6371.0),
        output_dir=os.getenv("GEOS_OUTPUT_DIR", "outputs"),
        make_plots=env_bool("GEOS_MAKE_PLOTS", True),
    )

    if not interactive:
        return defaults

    return SimulationConfig(
        hemisphere=prompt_float("HEMISPHERE (+1 south, -1 north)", defaults.hemisphere),
        use_magnetic_coords=prompt_bool("Use magnetic coordinates?", defaults.use_magnetic_coords),
        use_inertia=prompt_bool("Use inertia?", defaults.use_inertia),
        use_ambient_force=prompt_bool("Use ambient force?", defaults.use_ambient_force),
        solve_potential=prompt_bool("Solve polarization potential?", defaults.solve_potential),
        use_parallel_dynamics=prompt_bool("Use parallel dynamics?", defaults.use_parallel_dynamics),
        nt=defaults.nt,
        dt=defaults.dt,
        earth_radius_km=defaults.earth_radius_km,
        output_dir=defaults.output_dir,
        make_plots=prompt_bool("Generate quicklook plots?", defaults.make_plots),
    )


def build_config_from_cli() -> SimulationConfig:
    return build_config_from_sources(interactive=None)


# =============================================================================
# Lightweight tests
# =============================================================================

def _run_self_tests() -> None:
    x = np.array([0.0, 1.0, 2.0])
    y = np.array([0.0, 5.0])
    z2 = np.array([[1.0, 2.0, 3.0], [4.0, 5.0, 6.0]])
    tmpfile = Path("_test_keogram.png")
    _save_keogram_figure(x, y, z2, "test", "x", "y", tmpfile, normalize=False)
    assert tmpfile.exists()
    tmpfile.unlink()

    z2_t = z2.T
    tmpfile2 = Path("_test_keogram_t.png")
    _save_keogram_figure(x, y, z2_t, "test", "x", "y", tmpfile2, normalize=False)
    assert tmpfile2.exists()
    tmpfile2.unlink()

    assert parse_bool("yes", False) is True
    assert parse_bool("No", True) is False
    assert parse_bool("", True) is True
    assert parse_float("3.5", 1.0) == 3.5
    assert parse_float("", 1.0) == 1.0

    os.environ["GEOS_HEMISPHERE"] = "-1"
    os.environ["GEOS_MAKE_PLOTS"] = "0"
    os.environ["GEOS_NT"] = "12"
    cfg = build_config_from_sources(interactive=False)
    assert cfg.hemisphere == -1.0
    assert cfg.make_plots is False
    assert cfg.nt == 12

    z = np.zeros((2, 2))
    assert np.array_equal(safe_normalize(z), z)
    a = np.array([[1.0, -2.0]])
    assert np.allclose(safe_normalize(a), np.array([[0.5, -1.0]]))

    for key in ["GEOS_HEMISPHERE", "GEOS_MAKE_PLOTS", "GEOS_NT"]:
        os.environ.pop(key, None)


# =============================================================================
# Entrypoint
# =============================================================================

def main() -> None:
    if env_bool("GEOS_RUN_SELF_TESTS", False):
        _run_self_tests()
        print("Self-tests passed.")
        return

    cfg = build_config_from_cli()
    sim = GEOSTIDSSimulator(cfg)
    
    # Se for fonte gaussiana, plota para ver a amplitude
    if cfg.source_type == "gaussian":
        print(f"\nAmplitude da fonte gaussiana: {np.max(sim.source.shape):.2f}")
        sim.plot_gaussian_source()
        
        resposta = input("\nContinuar com a simulação? (s/n): ")
        if resposta.lower() != 's':
            return
    
    sim.run()
    if cfg.make_plots:
        plt.show()

if __name__ == "__main__":
    main()
